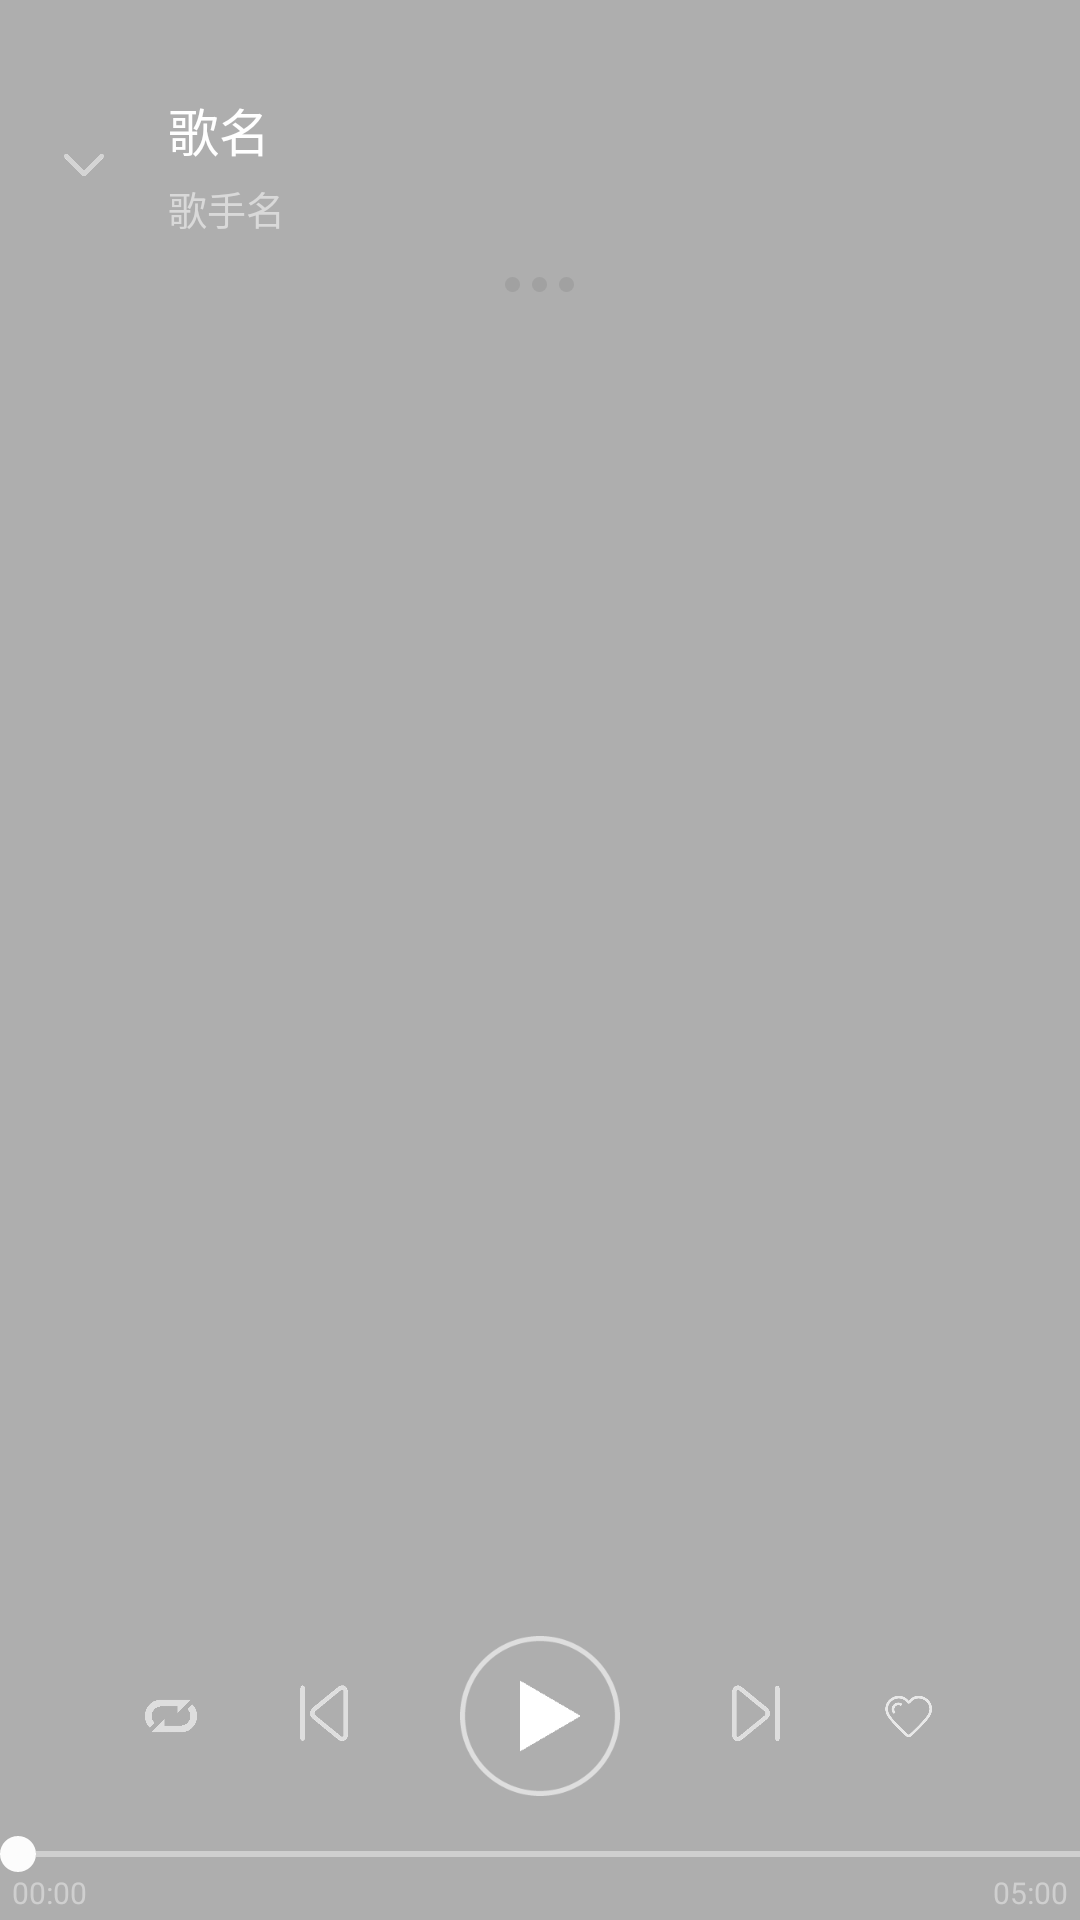

Here is an Android app screen rendered from its layout file. Give the layout XML and the strings, colors and styles it references.
<!-- AndroidManifest.xml: activity theme Theme.AppCompat.Light.NoActionBar -->
<!-- res/layout/activity_music_play.xml -->
<?xml version="1.0" encoding="utf-8"?>
<RelativeLayout xmlns:android="http://schemas.android.com/apk/res/android"
    android:layout_width="match_parent"
    android:layout_height="match_parent"
    android:background="@color/fengexian_color">

    <ImageView
        android:id="@+id/music_album_image_big"
        android:layout_width="match_parent"
        android:layout_height="match_parent"
        android:background="@color/back_ground" />

    <RelativeLayout
        android:layout_width="match_parent"
        android:layout_height="match_parent"
        android:paddingTop="@dimen/acticity_left_right_padding_top"
        android:background="@color/music_play_back_ground">

        <LinearLayout
            android:layout_width="match_parent"
            android:layout_height="match_parent"
            android:gravity="center_horizontal"
            android:orientation="vertical">

            <LinearLayout
                android:layout_width="match_parent"
                android:layout_height="60dp"
                android:gravity="center_vertical"
                android:orientation="horizontal"
                android:padding="4dp">

                <ImageView
                    android:id="@+id/back_activity"
                    android:layout_width="40dp"
                    android:layout_height="40dp"
                    android:layout_marginLeft="4dp"
                    android:alpha="0.8"
                    android:padding="10dp"
                    android:src="@drawable/arrow_down" />

                <LinearLayout
                    android:layout_width="0dp"
                    android:layout_height="wrap_content"
                    android:layout_marginLeft="8dp"
                    android:layout_weight="1"
                    android:orientation="vertical">

                    <TextView
                        android:id="@+id/music_tittle_view"
                        android:layout_width="wrap_content"
                        android:layout_height="wrap_content"
                        android:layout_marginBottom="4dp"
                        android:ellipsize="end"
                        android:maxLines="1"
                        android:text="歌名"
                        android:textColor="@color/music_play_font"
                        android:textSize="17sp" />

                    <TextView
                        android:id="@+id/music_artist_view"
                        android:layout_width="wrap_content"
                        android:layout_height="wrap_content"
                        android:ellipsize="end"
                        android:maxLines="1"
                        android:text="歌手名"
                        android:textColor="@color/music_play_list_font_seccend_color"
                        android:textSize="13sp" />
                </LinearLayout>
            </LinearLayout>

            <LinearLayout
                android:layout_width="match_parent"
                android:layout_height="20dp"
                android:gravity="center"
                android:orientation="horizontal">
                <View
                    android:id="@+id/view_oval_001"
                    android:layout_width="5dp"
                    android:layout_height="5dp"
                    android:background="@drawable/oval_9f9f9f"/>
                <View
                    android:id="@+id/view_oval_002"
                    android:layout_marginLeft="4dp"
                    android:layout_marginRight="4dp"
                    android:layout_width="5dp"
                    android:layout_height="5dp"
                    android:background="@drawable/oval_9f9f9f"/>
                <View
                    android:id="@+id/view_oval_003"
                    android:layout_width="5dp"
                    android:layout_height="5dp"
                    android:background="@drawable/oval_9f9f9f"/>

            </LinearLayout>

            <android.support.v4.view.ViewPager
                android:id="@+id/music_play_view_pager"
                android:layout_width="match_parent"
                android:layout_height="0dp"
                android:layout_weight="1"/>

            <LinearLayout
                android:layout_width="match_parent"
                android:layout_height="wrap_content"
                android:layout_marginTop="8dp"
                android:gravity="center"
                android:orientation="horizontal">

                <ImageView
                    android:layout_margin="4dp"
                    android:id="@+id/music_play_mode"
                    android:layout_width="30dp"
                    android:layout_height="30dp"
                    android:padding="2dp"
                    android:src="@drawable/music_play_mode_order" />

                <ImageView
                    android:id="@+id/play_last"
                    android:layout_margin="12dp"
                    android:layout_width="40dp"
                    android:layout_height="40dp"
                    android:padding="2dp"
                    android:src="@drawable/music_play_last"/>

                <ImageView
                    android:id="@+id/music_play_is_not_play"
                    android:layout_margin="0dp"
                    android:layout_width="80dp"
                    android:layout_height="80dp"
                    android:src="@drawable/music_play_not"/>

                <ImageView
                    android:id="@+id/play_next"
                    android:layout_margin="12dp"
                    android:layout_width="40dp"
                    android:layout_height="40dp"
                    android:padding="2dp"
                    android:src="@drawable/music_play_next"/>

                <ImageView
                    android:layout_margin="4dp"
                    android:id="@+id/music_play_love"
                    android:layout_width="30dp"
                    android:layout_height="30dp"
                    android:padding="2dp"
                    android:src="@drawable/music_play_not_love" />
            </LinearLayout>


            <SeekBar
                android:id="@+id/music_play_seek_bar"
                android:focusable="true"
                android:maxHeight="2dp"
                android:minHeight="2dp"
                android:layout_margin="0dp"
                android:padding="0dp"
                android:thumb="@drawable/seek_bar_oval"
                android:thumbOffset="0dp"
                android:progressDrawable="@drawable/seek_bar_progress"
                android:layout_width="match_parent"
                android:layout_height="wrap_content" />

            <RelativeLayout
                android:layout_width="match_parent"
                android:paddingLeft="4dp"
                android:paddingRight="4dp"
                android:layout_height="16dp">

                <TextView
                    android:id="@+id/play_now_time"
                    android:textSize="10sp"
                    android:layout_alignParentLeft="true"
                    android:layout_alignParentTop="true"
                    android:textColor="#c3d9d9d9"
                    android:layout_width="wrap_content"
                    android:layout_height="wrap_content"
                    android:text="00:00" />

                <TextView
                    android:id="@+id/play_max_time"
                    android:textSize="10sp"
                    android:layout_alignParentTop="true"
                    android:textColor="#c3d9d9d9"
                    android:layout_width="wrap_content"
                    android:layout_height="wrap_content"
                    android:layout_alignParentRight="true"
                    android:text="05:00" />
            </RelativeLayout>

        </LinearLayout>
    </RelativeLayout>

</RelativeLayout>
<!-- resources referenced by this layout -->
<resources>
  <color name="back_ground">#fcfcfc</color>
  <color name="fengexian_color">#e6e6e6</color>
  <color name="music_play_back_ground">#a0808080</color>
  <color name="music_play_font">#ffffff</color>
  <color name="music_play_list_font_seccend_color">#d9d9d9</color>
  <dimen name="acticity_left_right_padding_top">0dp</dimen>
  <!-- drawable arrow_down (drawable) -->
  <?xml version="1.0" encoding="utf-8"?>
  <selector xmlns:android="http://schemas.android.com/apk/res/android">
  <item android:state_pressed="false" android:drawable="@drawable/arrow_down_not_down"/>
      <item android:state_pressed="true" android:drawable="@drawable/arrow_down_is_down"/>
  </selector>
  <!-- drawable music_play_last (drawable) -->
  <?xml version="1.0" encoding="utf-8"?>
  <selector xmlns:android="http://schemas.android.com/apk/res/android">
  <item android:state_pressed="false" android:drawable="@drawable/music_play_last_not_down"/>
      <item android:state_pressed="true" android:drawable="@drawable/music_play_last_is_down"/>
  </selector>
  <!-- drawable music_play_mode_order (drawable) -->
  <?xml version="1.0" encoding="utf-8"?>
  <selector xmlns:android="http://schemas.android.com/apk/res/android">
      <item android:drawable="@drawable/music_play_mode_order_not_down" android:state_pressed="false" />
      <item android:drawable="@drawable/music_play_mode_order_is_down" android:state_pressed="true" />
  </selector>
  <!-- drawable music_play_next (drawable) -->
  <?xml version="1.0" encoding="utf-8"?>
  <selector xmlns:android="http://schemas.android.com/apk/res/android">
  <item android:state_pressed="false" android:drawable="@drawable/music_play_next_not_down"/>
      <item android:state_pressed="true" android:drawable="@drawable/music_play_next_is_down"/>
  </selector>
  <!-- drawable music_play_not (drawable) -->
  <?xml version="1.0" encoding="utf-8"?>
  <selector xmlns:android="http://schemas.android.com/apk/res/android">
  <item android:state_pressed="false" android:drawable="@drawable/music_play_not_not_down"/>
      <item android:state_pressed="true" android:drawable="@drawable/music_play_not_is_down"/>
  </selector>
  <!-- drawable music_play_not_love (drawable) -->
  <?xml version="1.0" encoding="utf-8"?>
  <selector xmlns:android="http://schemas.android.com/apk/res/android">
  <item android:state_pressed="false" android:drawable="@drawable/music_play_not_love_not_down"/>
      <item android:state_pressed="true" android:drawable="@drawable/music_play_not_love_is_down"/>
  </selector>
  <!-- drawable oval_9f9f9f (drawable) -->
  <?xml version="1.0" encoding="utf-8"?>
  <shape xmlns:android="http://schemas.android.com/apk/res/android"
      android:shape="oval">
      <size
          android:width="10dp"
          android:height="10dp" />
      <solid android:color="#e49f9f9f" />
  </shape>
  <!-- drawable seek_bar_oval (drawable) -->
  <?xml version="1.0" encoding="utf-8"?>
  <shape xmlns:android="http://schemas.android.com/apk/res/android" android:shape="oval" >
      <solid android:color="@color/back_ground"/>
      <size android:height="12dp" android:width="12dp"/>
  
  </shape>
  <!-- drawable seek_bar_progress (drawable) -->
  <?xml version="1.0" encoding="utf-8"?>
  <layer-list xmlns:android="http://schemas.android.com/apk/res/android">
      <item android:id="@android:id/background">
          <shape>
              <size
                  android:height="1dp" />
              <solid android:color="#c3d9d9d9" />
          </shape>
      </item>
      <item
          android:id="@android:id/secondaryProgress">
          <clip>
              <shape>
                  <size
                      android:height="1dp" />
                  <solid android:color="#88ffffff" />
              </shape>
          </clip>
      </item>
      <item android:id="@android:id/progress">
          <clip>
              <shape>
                  <size
                      android:height="1dp"/>
                  <solid android:color="@color/back_ground" />
              </shape>
          </clip>
      </item>
  </layer-list>
</resources>
